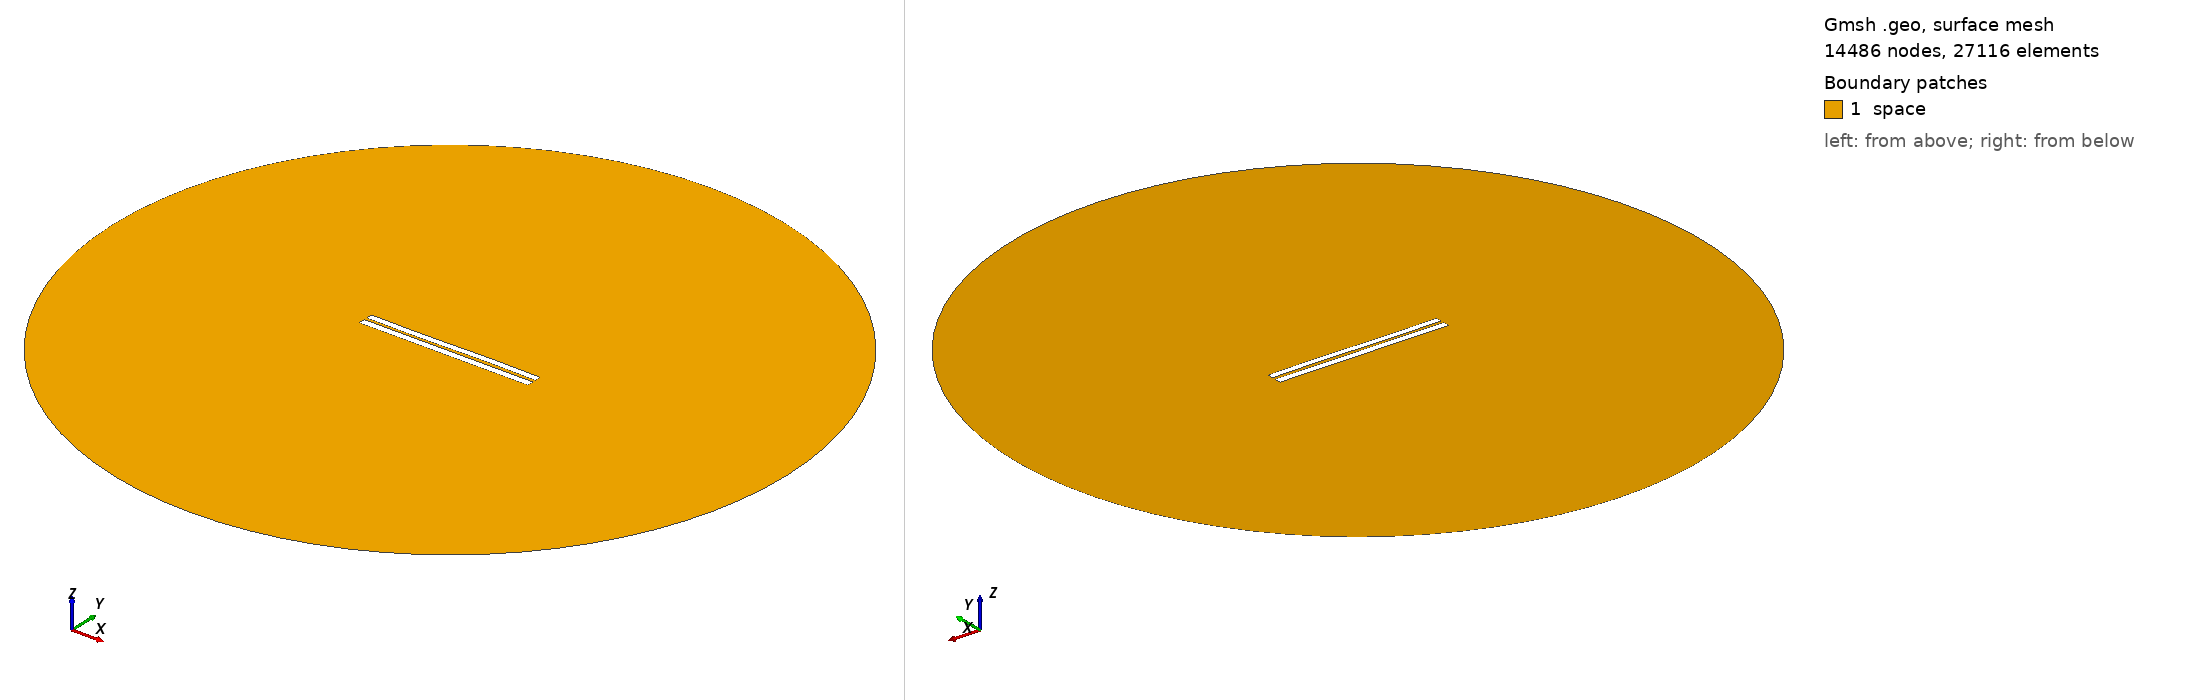

Gmsh geometry script, surface-meshed: 14486 nodes, 27116 surface elements. Boundary patches (legend numbers): 1 space. Left view from above one corner, right view from below the opposite corner. Legend entries are the model's physical surfaces. The drawing asked Gmsh for element sizes between 1% and 20% of the model's largest extent; the script's own settings can give other sizes.

=== 470.geo (drawn) ===
//---------------------------------------
// Geometry kernel
//---------------------------------------

SetFactory("OpenCASCADE");



//---------------------------------------
// Parameters of the geometry
//---------------------------------------

// Overetch of the upper plate
overetch = 0.125;

// Distance between the plates
distance = 1.5;

// Discretization over the x axis (for the deformation)
nx = 50; 

// Length of the plate
L = 100 - overetch; 

// Number of modes
n = 4; 

// 1st mode coefficient
coeff(1) = 0.15;
beta(1) = 0.596864 * 3.1415926535 / L;

// 2nd mode coefficient
coeff(2) = 0.0;
beta(2) = 1.49418 * 3.1415926535 / L;

// 3rd mode coefficient
coeff(3) = -0.15;
beta(3) = 2.50025 * 3.1415926535 / L;

// 4th mode coefficient
coeff(4) = 0.0;
beta(4) = 3.49999 * 3.1415926535 / L;



//---------------------------------------
// Upper plate (deformed rectangle)
//---------------------------------------

// Coordiantes of the upper plate
xmin = -50;
xmax = 50 - overetch;

// Height of the upper plate
yheight = 4 - 2 * overetch;

// Indexes of the points
UpperID[] = {};
LowerID[] = {};
LeftID[] = {};
RightID[] = {};

// Point index
p = 1;

// Horizontal edges
For i In {1:nx}
    x = xmin + (i-1)*(xmax - xmin)/(nx-1);

    y_bottom = distance / 2 + overetch;
    For j In {1:n}
        C = (Cosh(beta(j)*L) + Cos(beta(j)*L)) / (Sinh(beta(j)*L) + Sin(beta(j)*L));
        y_bottom  = y_bottom + coeff(j) * (Cosh(beta(j)*(x+50)) - Cos(beta(j)*(x+50)) - C * (Sinh(beta(j)*(x+50)) - Sin(beta(j)*(x+50))));
    EndFor

    y_top = y_bottom + yheight;

    Point(p) = {x, y_top, 0, 1.0};
    UpperID[i] = p;
    p = p + 1;

    Point(p) = {x, y_bottom, 0, 1.0};
    LowerID[i] = p;
    p = p + 1;
EndFor

// Create point lists
UpperPts[] = {}; LowerPts[] = {};
For i In {1:nx}
  UpperPts[] += {UpperID[i]};
  LowerPts[] += {LowerID[i]};
EndFor

// Build splines
Spline(1) = {UpperPts[]};
Spline(2) = {LowerPts[]};
Line(3) = {LowerPts[nx-1], UpperPts[nx-1]};
Line(4) = {LowerPts[0], UpperPts[0]};

// Build the plane surface
Curve Loop(1) = {2, 3, -1, -4};
Plane Surface(1) = {1};



//---------------------------------------
// Lower plate (rectangle)
//---------------------------------------

// Vertices
Point(1001) = {-50, -1, 0, 1.0};
Point(1002) = { 50, -1, 0, 1.0};
Point(1003) = { 50,  -5, 0, 1.0};
Point(1004) = {-50,  -5, 0, 1.0};

// Edges
Line(5) = {1001, 1002};
Line(6) = {1002, 1003};
Line(7) = {1003, 1004};
Line(8) = {1004, 1001};

// Plane surface
Line Loop(2) = {5, 6, 7, 8};
Plane Surface(2) = {2}; 



//---------------------------------------
// Outer (fictious) boundary
//---------------------------------------

// Points
Point(1005) = {0, 0, 0};       // Center
Point(1006) = {200, 0, 0};     // Start point
Point(1007) = {0, 200, 0};     // 90 degrees
Point(1008) = {-200, 0, 0};    // 180 degrees
Point(1009) = {0, -200, 0};    // 270 degrees

// Circle arcs (each needs start, center, end)
Circle(9) = {1006, 1005, 1007};
Circle(10) = {1007, 1005, 1008};
Circle(11) = {1008, 1005, 1009};
Circle(12) = {1009, 1005, 1006};

// Plane surface for the entire domain
Curve Loop(3) = {9, 10, 11, 12};
Surface(3) = {3};

// Subtract the plates from the whole domain to obtain the actual domain where we want to solve the equations
BooleanDifference{ Surface{3}; Delete; }{ Surface{1}; Surface{2}; Delete; }




//---------------------------------------
// Transfinite Lines/Curves
//---------------------------------------

// Set the number of points on the boundaries
r = 12;
d = 0.15;

// Plates
Transfinite Curve {1} = 50*r/4 Using Progression 1;
Transfinite Line {2} = 50*r Using Progression 1;
Transfinite Curve {3, 4} = 2*r Using Progression 1+d;
Transfinite Line {5} = 50*r Using Progression 1;
Transfinite Line {7} = 50*r/4 Using Progression 1;
Transfinite Line {6} = 2*r Using Progression 1+d;
Transfinite Line {8} = 2*r Using Progression 1-d;

// Outer boundary
Transfinite Line {9, 10, 11, 12} = 20 Using Progression 1;



//---------------------------------------
// Physical groups
//---------------------------------------                

// Physical curves (boundaries)
Physical Line("force_segment", 10) = {2};
Physical Line("upper_plate", 11) = {1, 3, 4};
Physical Line("lower_plate", 12) = {5, 6, 7, 8};
Physical Line("boundary", 20) = {9, 10, 11, 12};

// Physical Surfaces
Physical Surface("space", 30) = {3};



//---------------------------------------
// 6. Generate the Mesh
//---------------------------------------

// 2D mesh generation
Mesh 2;
